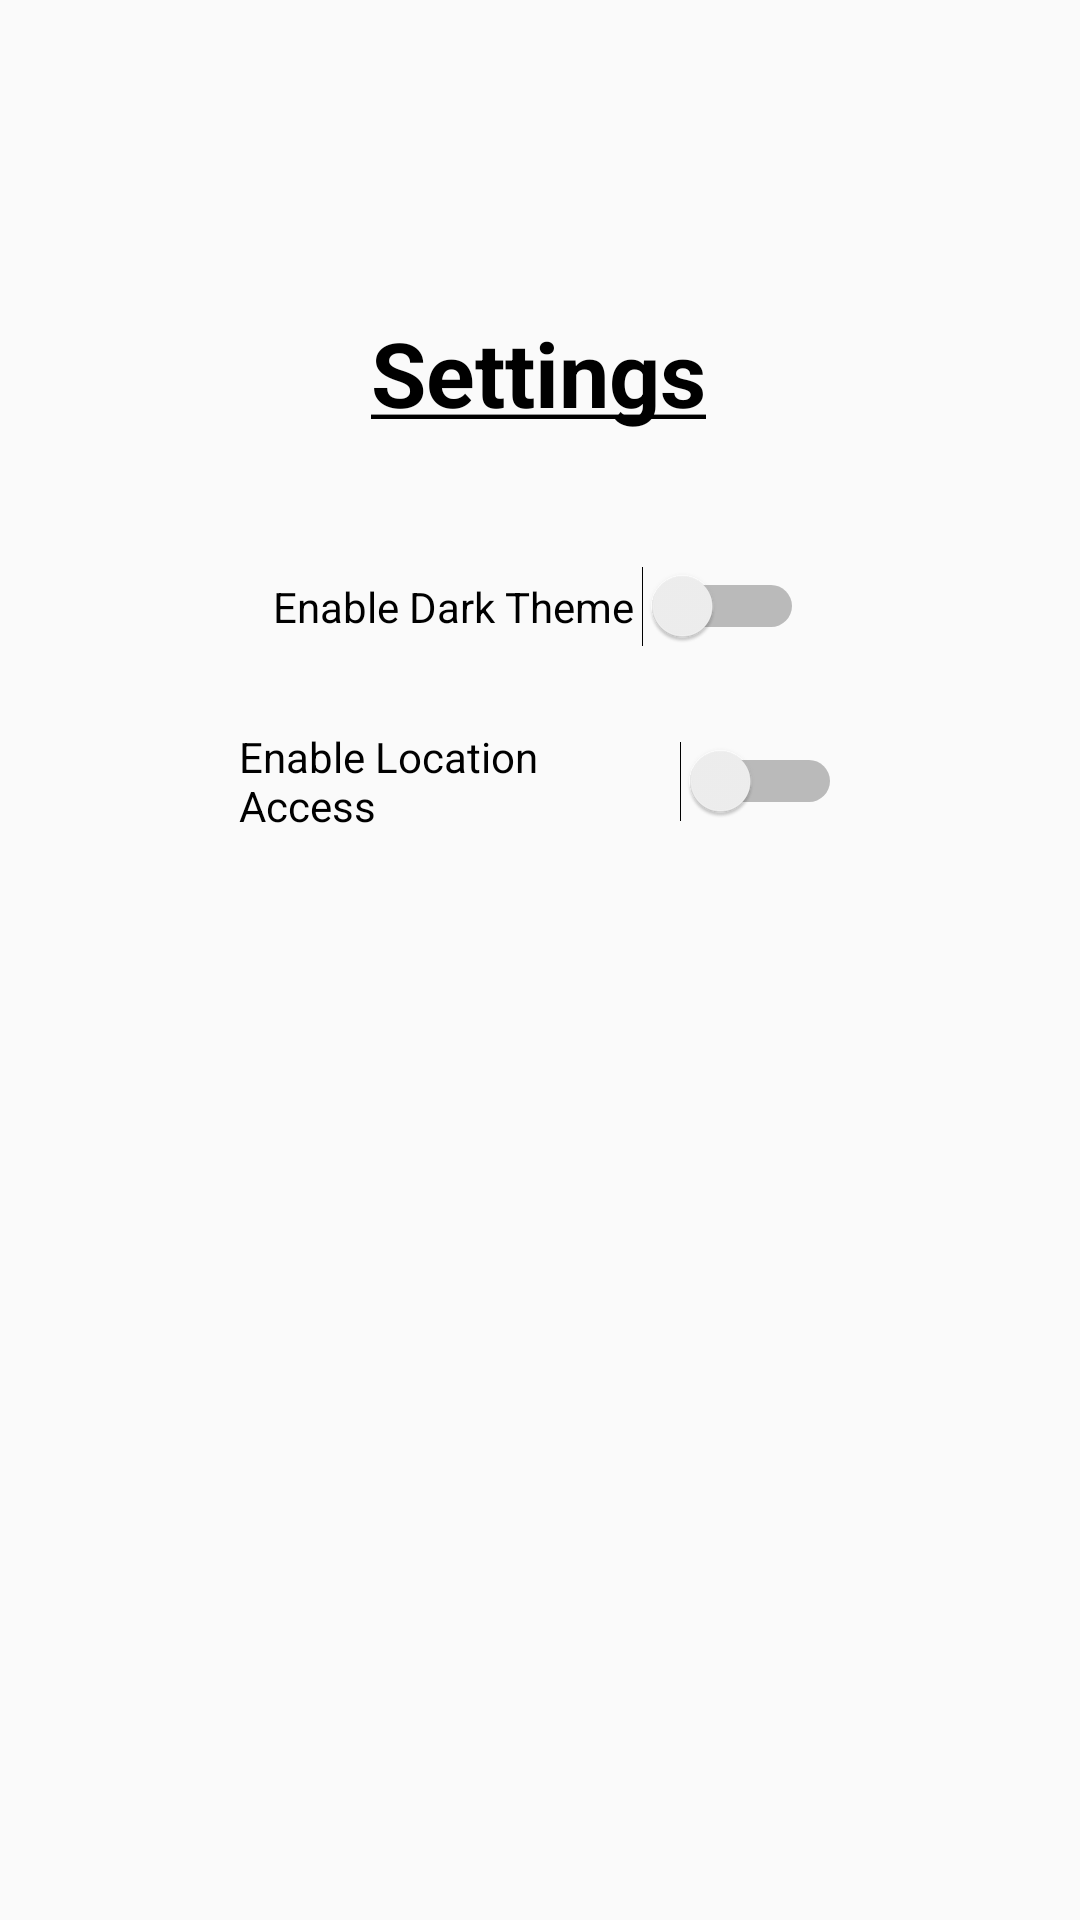

Produce the Android XML layout that renders to this screen, including the resource entries it uses.
<!-- AndroidManifest.xml: application theme AppTheme -->
<!-- res/layout/activity_settings.xml -->
<?xml version="1.0" encoding="utf-8"?>
<androidx.constraintlayout.widget.ConstraintLayout xmlns:android="http://schemas.android.com/apk/res/android"
    xmlns:app="http://schemas.android.com/apk/res-auto"
    xmlns:tools="http://schemas.android.com/tools"
    android:layout_width="match_parent"
    android:layout_height="match_parent">

    <TextView
        android:id="@+id/settingsText"
        android:layout_width="wrap_content"
        android:layout_height="wrap_content"
        android:layout_marginTop="104dp"
        android:text="@string/sText"
        android:textSize="@dimen/settingHeading"
        android:textColor="@color/black"
        app:layout_constraintEnd_toEndOf="parent"
        app:layout_constraintHorizontal_bias="0.498"
        app:layout_constraintStart_toStartOf="parent"
        app:layout_constraintTop_toTopOf="parent" />

    <Switch
        android:id="@+id/theme_switch"
        android:layout_width="177dp"
        android:layout_height="39dp"
        android:text="Enable Dark Theme"
        app:layout_constraintBottom_toBottomOf="parent"
        app:layout_constraintEnd_toEndOf="parent"
        app:layout_constraintHorizontal_bias="0.497"
        app:layout_constraintStart_toStartOf="parent"
        app:layout_constraintTop_toBottomOf="@+id/settingsText"
        app:layout_constraintVertical_bias="0.084" />

    <Switch
        android:id="@+id/location_switch"
        android:layout_width="201dp"
        android:layout_height="38dp"
        android:icon="@drawable/ic_location"
        android:text="Enable Location Access"
        app:layout_constraintBottom_toBottomOf="parent"
        app:layout_constraintEnd_toEndOf="parent"
        app:layout_constraintHorizontal_bias="0.501"
        app:layout_constraintStart_toStartOf="parent"
        app:layout_constraintTop_toBottomOf="@+id/theme_switch"
        app:layout_constraintVertical_bias="0.052" />
</androidx.constraintlayout.widget.ConstraintLayout>
<!-- resources referenced by this layout -->
<resources>
  <color name="black">#000000</color>
  <dimen name="settingHeading">30sp</dimen>
  <!-- drawable ic_location (drawable) -->
  <?xml version="1.0" encoding="utf-8"?>
  <vector xmlns:android="http://schemas.android.com/apk/res/android"
      android:width="24dp"
      android:height="24dp"
      android:viewportWidth="24"
      android:viewportHeight="24">
      <path
          android:fillColor="#000000"
          android:pathData="M12,2C8.69,2 6,4.69 6,8C6,10.76 7.43,13.2 9.57,14.94L12,19L14.43,14.94C16.57,13.2 18,10.76 18,8C18,4.69 15.31,2 12,2ZM12,10.5C10.62,10.5 9.5,9.38 9.5,8C9.5,6.62 10.62,5.5 12,5.5C13.38,5.5 14.5,6.62 14.5,8C14.5,9.38 13.38,10.5 12,10.5Z"/>
  </vector>
  <string name="sText"><u><b>Settings</b></u></string>
  <style name="AppTheme" parent="Theme.AppCompat.DayNight.DarkActionBar">
          <item name="colorPrimary">@color/orange</item> 
          <item name="colorPrimaryVariant">@color/offorange</item> 
          <item name="colorOnPrimary">@color/white</item> 
          <item name="colorAccent">@color/offorange</item>
      </style>
  <color name="orange">#FA9B43</color>
  <color name="offorange">#F1A561</color>
  <color name="white">#FFFFFFFF</color>
</resources>
